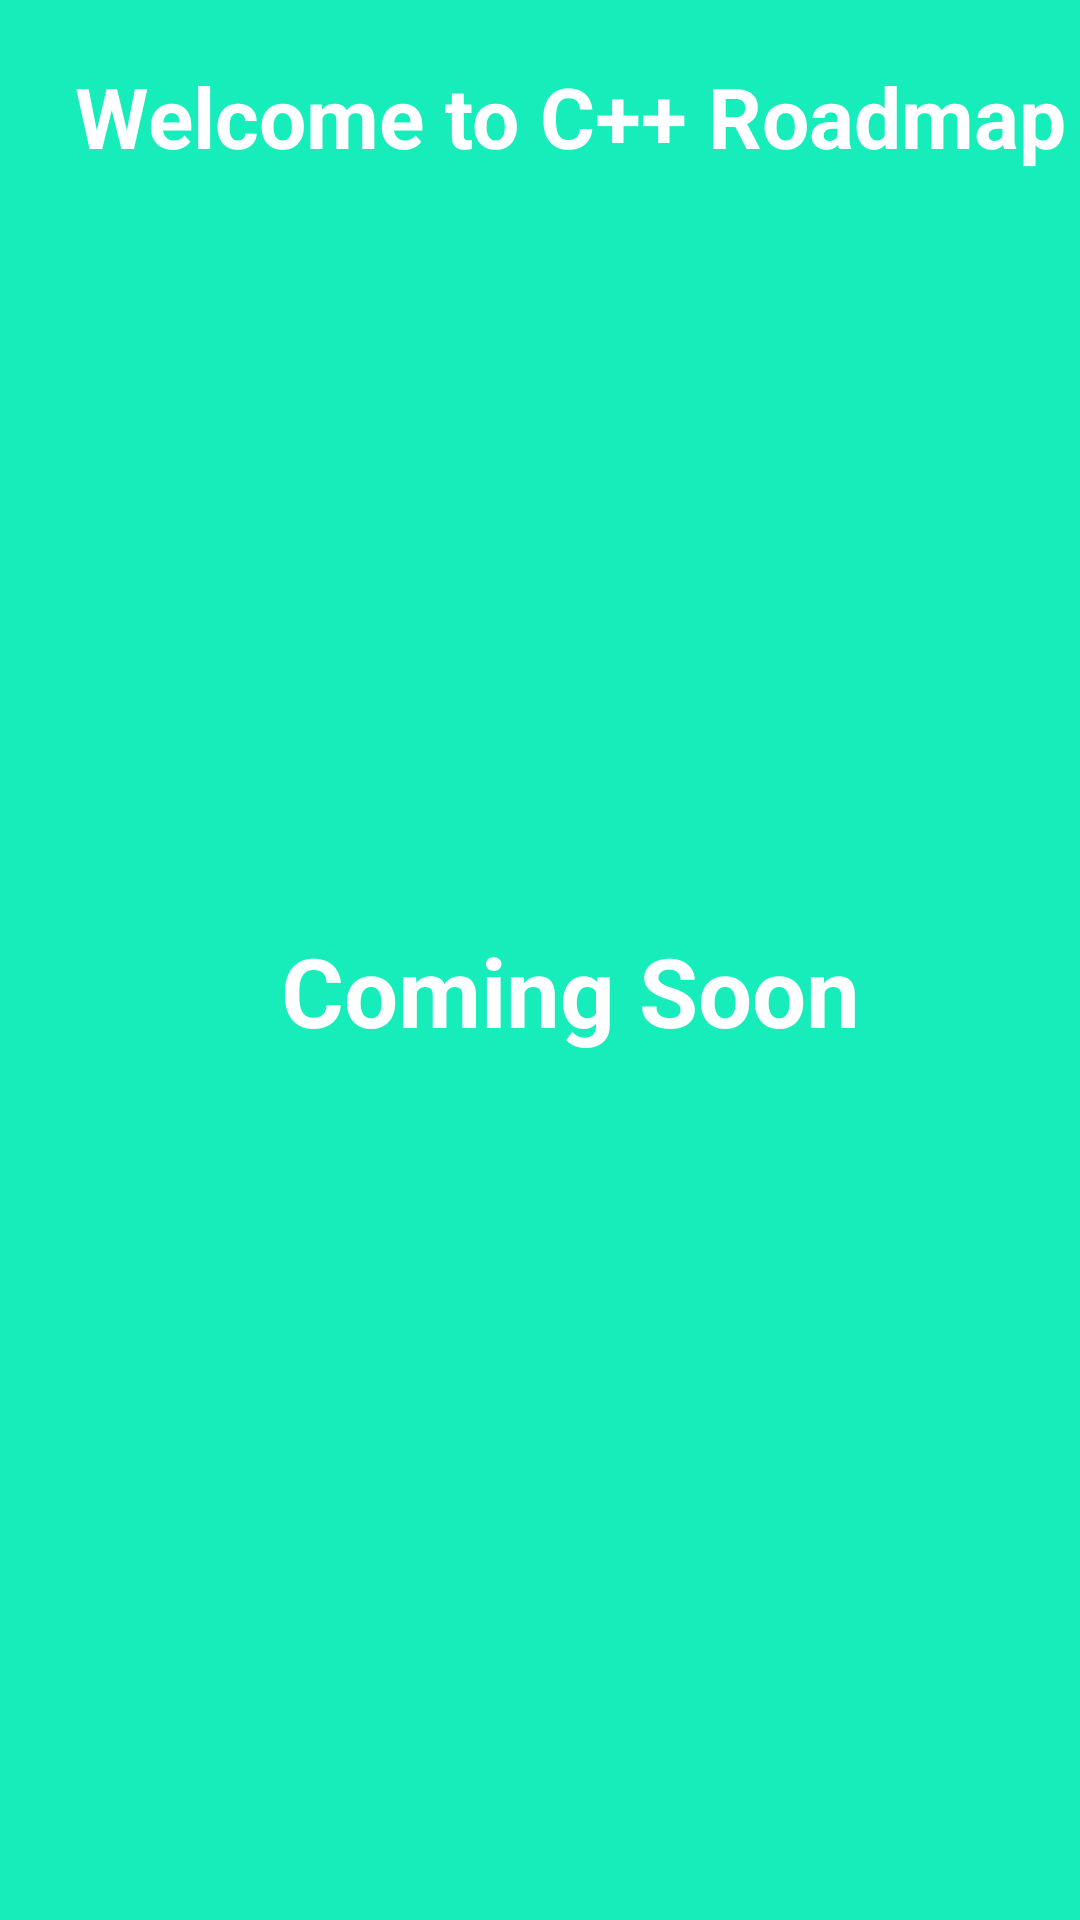

This screen was rendered from an Android layout file. Write that file and the resources it references.
<!-- AndroidManifest.xml: application theme Theme.CardView -->
<!-- res/layout/activity_cplus_plus.xml -->
<?xml version="1.0" encoding="utf-8"?>
<androidx.constraintlayout.widget.ConstraintLayout xmlns:android="http://schemas.android.com/apk/res/android"
    xmlns:app="http://schemas.android.com/apk/res-auto"
    xmlns:tools="http://schemas.android.com/tools"
    android:layout_width="match_parent"
    android:layout_height="match_parent"
    android:background="@color/light_green"
    tools:context=".C_PlusPlus">

    <TextView
        android:layout_width="wrap_content"
        android:layout_height="wrap_content"
        app:layout_constraintStart_toStartOf="parent"
        app:layout_constraintEnd_toEndOf="parent"
        app:layout_constraintTop_toTopOf="parent"
        android:text="@string/welcome_to_c_roadmap"
        android:textSize="28sp"
        android:textColor="@color/white"
        android:textStyle="bold"
        android:layout_marginStart="20dp"
        android:layout_marginTop="20dp"/>

    <TextView
        android:layout_width="wrap_content"
        android:layout_height="wrap_content"
        app:layout_constraintStart_toStartOf="parent"
        app:layout_constraintEnd_toEndOf="parent"
        app:layout_constraintTop_toTopOf="parent"
        app:layout_constraintBottom_toBottomOf="parent"
        android:text="@string/coming_soon"
        android:textSize="32sp"
        android:textColor="@color/white"
        android:textStyle="bold"
        android:layout_marginStart="20dp"
        android:layout_marginTop="20dp"/>



</androidx.constraintlayout.widget.ConstraintLayout>
<!-- resources referenced by this layout -->
<resources>
  <color name="light_green">#17EDBB</color>
  <color name="white">#FFFFFFFF</color>
  <string name="coming_soon">Coming Soon</string>
  <string name="welcome_to_c_roadmap">Welcome to C++ Roadmap</string>
  <style name="Theme.CardView" parent="Theme.MaterialComponents.DayNight.NoActionBar">
          
          <item name="colorPrimary">@color/purple_500</item>
          <item name="colorPrimaryVariant">@color/purple_700</item>
          <item name="colorOnPrimary">@color/white</item>
          
          <item name="colorSecondary">@color/teal_200</item>
          <item name="colorSecondaryVariant">@color/teal_700</item>
          <item name="colorOnSecondary">@color/black</item>
          
          <item name="android:statusBarColor">@color/blue</item>
          
      </style>
  <color name="purple_500">#FF6200EE</color>
  <color name="purple_700">#FF3700B3</color>
  <color name="teal_200">#FF03DAC5</color>
  <color name="teal_700">#FF018786</color>
  <color name="black">#FF000000</color>
  <color name="blue">#1193EA</color>
</resources>
